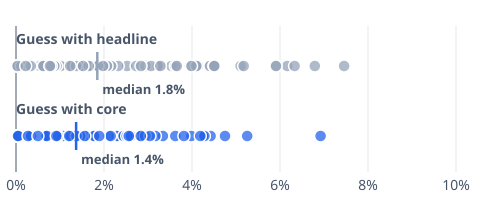

The data file committed next to this chart (first rows):
month, miss_a, miss_b
1990-10, 0.0251, 0.0353
2000-02, 0.0137, 0.0031
2000-03, 0.0054, 0.0078
2000-06, 0.0065, 0.0054
2000-07, 0.0024, 0.0088
2001-01, 0.0137, 0.0253
2001-05, 0.0130, 0.0232
2003-02, 0.0011, 0.0146
2003-03, 0.0000, 0.0129
2003-09, 0.0128, 0.0016
2004-05, 0.0116, 0.0003
2004-06, 0.0068, 0.0063
2004-07, 0.0131, 0.0013
2004-10, 0.0234, 0.0116
2004-11, 0.0112, 0.0028
2004-12, 0.0107, 0.0000
2005-04, 0.0142, 0.0025
2005-08, 0.0179, 0.0028
2005-09, 0.0009, 0.0273
2005-10, 0.0067, 0.0294
2005-11, 0.0015, 0.0137
2005-12, 0.0041, 0.0081
2006-01, 0.0003, 0.0194
2006-02, 0.0031, 0.0122
2006-03, 0.0070, 0.0062
2006-04, 0.0030, 0.0102
2006-05, 0.0027, 0.0127
2006-06, 0.0005, 0.0149
2006-07, 0.0037, 0.0179
2006-08, 0.0094, 0.0203
2007-10, 0.0157, 0.0012
2007-11, 0.0124, 0.0327
2007-12, 0.0246, 0.0413
2008-01, 0.0259, 0.0441
2008-02, 0.0229, 0.0413
2008-03, 0.0284, 0.0442
2008-04, 0.0287, 0.0448
2008-05, 0.0334, 0.0510
2008-06, 0.0362, 0.0617
2008-07, 0.0442, 0.0746
2008-08, 0.0398, 0.0679
2008-09, 0.0382, 0.0633
2008-10, 0.0245, 0.0396
2010-01, 0.0019, 0.0092
2010-03, 0.0146, 0.0033
2010-04, 0.0211, 0.0087
2010-05, 0.0252, 0.0146
2011-02, 0.0177, 0.0077
2011-03, 0.0137, 0.0004
2011-04, 0.0096, 0.0080
2011-05, 0.0028, 0.0172
2011-06, 0.0007, 0.0185
2011-07, 0.0032, 0.0216
2011-08, 0.0028, 0.0207
2011-09, 0.0004, 0.0186
2011-10, 0.0005, 0.0137
2011-11, 0.0034, 0.0166
2021-03, 0.0692, 0.0590
2021-04, 0.0525, 0.0410
2021-05, 0.0475, 0.0362
... 17 more rows
